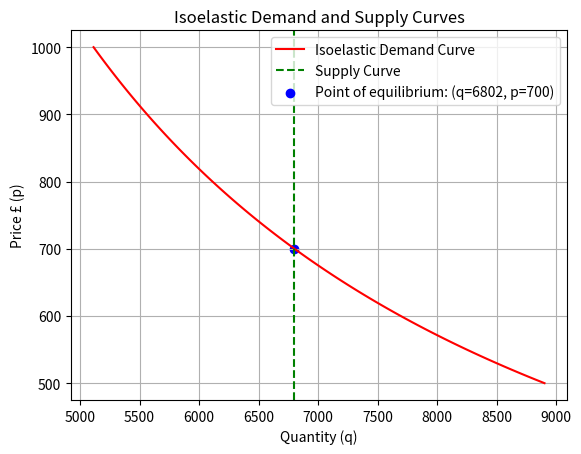

Python code for this plot:
import numpy as np
import matplotlib.pyplot as plt
import math

# Define a dictionary to hold the initial parameter values
params = {
    'quant': 6802,
    'price': 700,
    'elas': 0.8,
    'x1': 1284443.7,
}

# This method takes all the parameters and outputs the ones which are not equal to zero.
def calculate_missing_parameter(params, target_parameter):
    for key in params:
        if params[key] == 0:
            target_parameter = key
            if target_parameter == 'quant':
                params[target_parameter] = params['x1'] * params['price'] ** -params['elas']
            elif target_parameter == 'price':
                params[target_parameter] = (params['quant'] / params['x1']) ** (-1 / params['elas'])
            elif target_parameter == 'elas':
                params[target_parameter] = -math.log(params['quant'] / params['x1']) / math.log(params['price'])
            elif target_parameter == 'x1':
                params[target_parameter] = params['quant'] / (params['price'] ** -params['elas'])
            return params[target_parameter]

target_parameter = 'price'  # Replace with the parameter you want to calculate
calculate_missing_parameter(params, target_parameter)
print(f'{target_parameter}: {params[target_parameter]}')

# Solve equation for demand
a = params['quant'] / (params['price'] ** -params['elas'])

# Define the isoelastic demand function
def isoelastic_demand(p, a, elas):
    return a * p ** (-elas)

# Calculate demand quantity for the given price
q_demand = isoelastic_demand(params['price'], a, params['elas'])

# Generate a range of p values (price values)
p_values = np.linspace(500, 1000, 100)

# Calculate corresponding q values (quantity values) using the isoelastic demand function
q_demand_values = isoelastic_demand(p_values, a, params['elas'])

# Define the vertical supply function (supply curve coming from x-axis)
def vertical_supply(p):
    return params['quant']

# Calculate supply quantity for the given price
q_supply = vertical_supply(params['price'])

# Generate a vertical supply curve (constant quantity)
q_supply_values = [vertical_supply(p) for p in p_values]

# Plot the isoelastic demand and vertical supply curves
plt.plot(q_demand_values, p_values, label='Isoelastic Demand Curve', color='r')
plt.axvline(x=params['quant'], color='g', linestyle='--', label=f'Supply Curve')
plt.scatter(params['quant'], params['price'], color='b', label=f'Point of equilibrium: (q={round(params["quant"])}, p={round(params["price"])})')
plt.xlabel('Quantity (q)')
plt.ylabel('Price £ (p)')
plt.title('Isoelastic Demand and Supply Curves')
plt.legend()
plt.grid(True)
plt.show()
